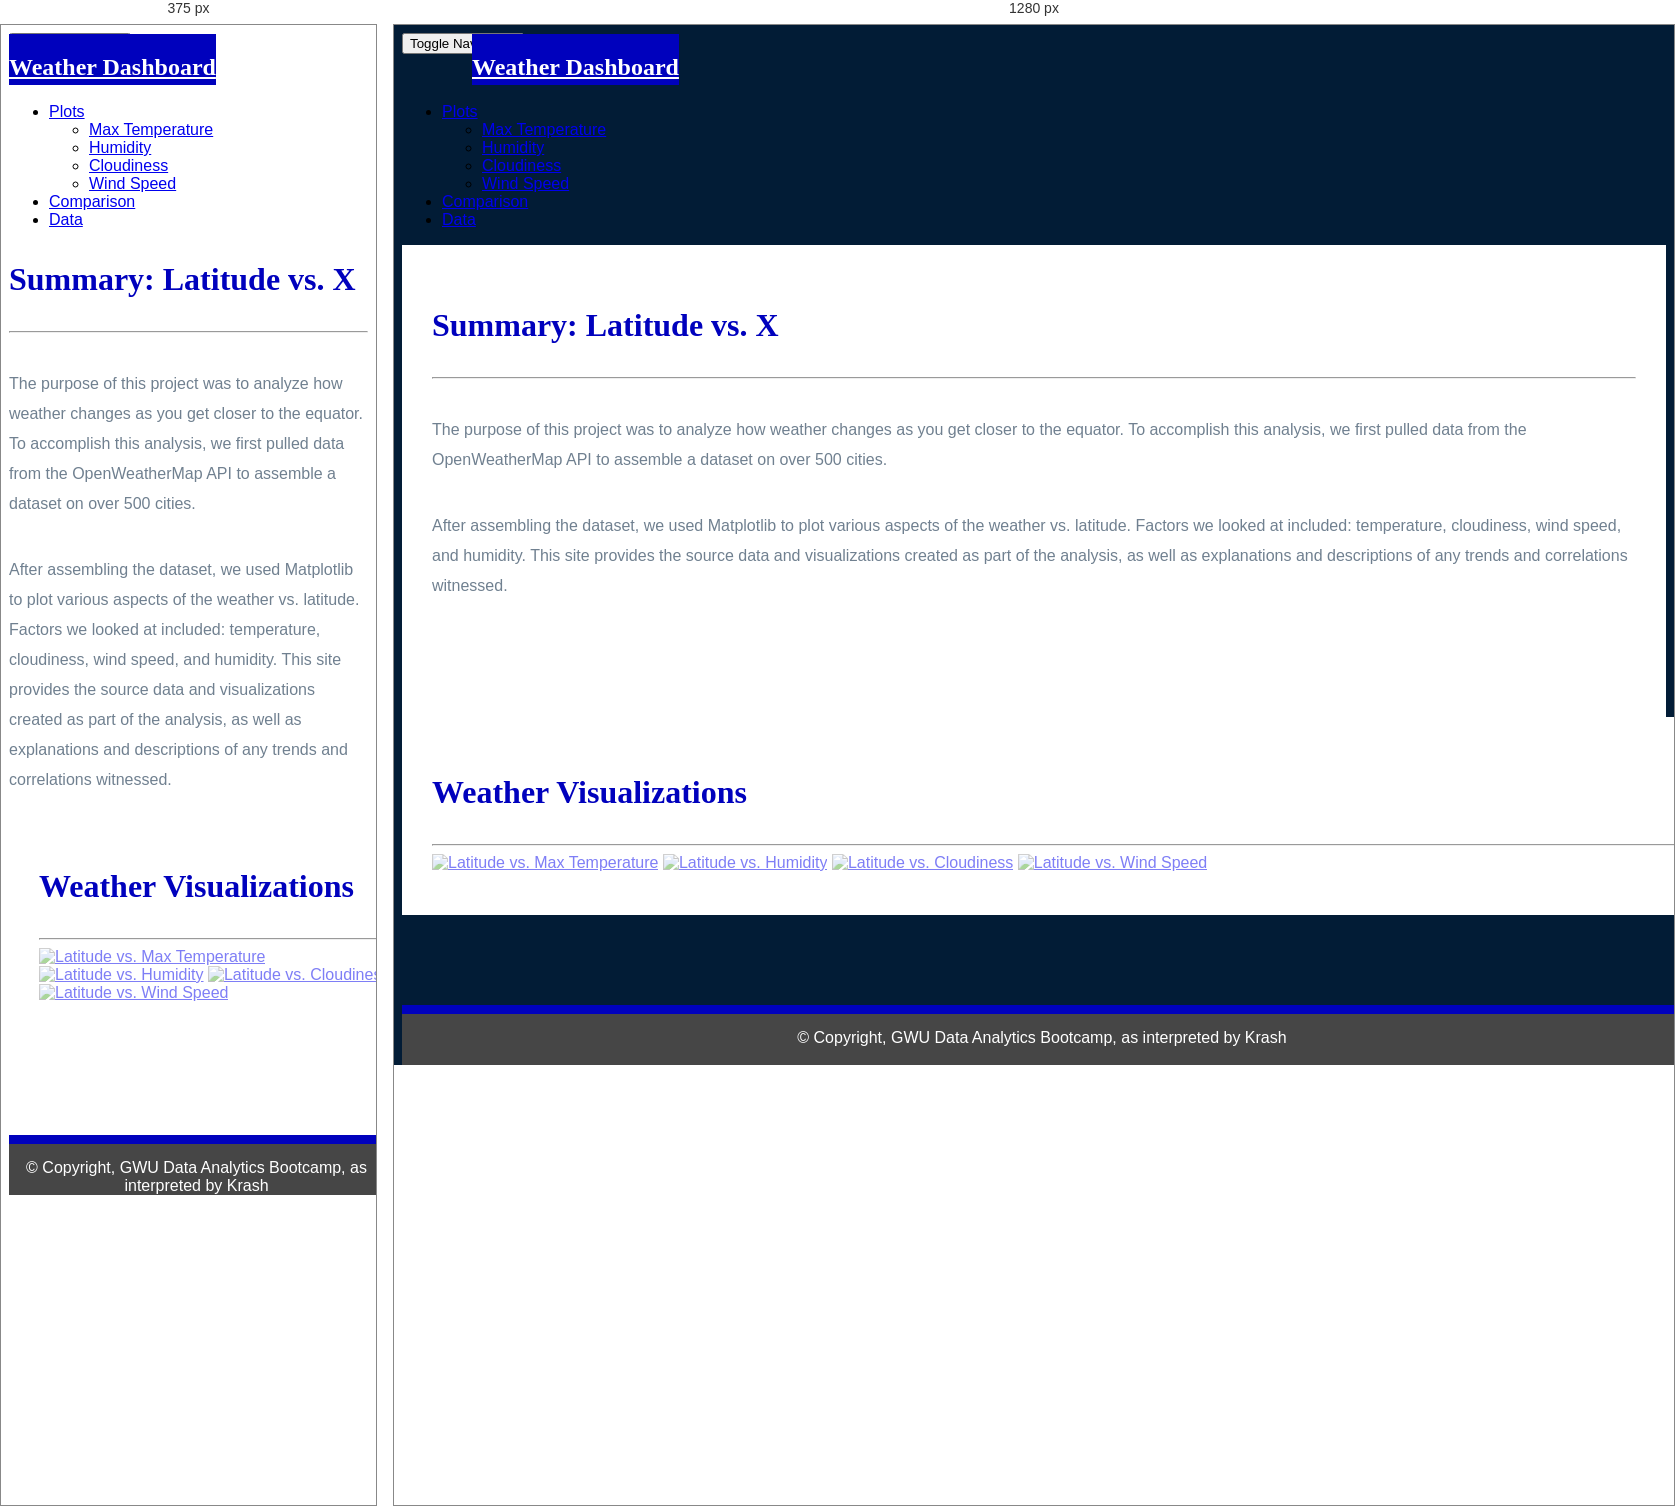
Rendered at 375 px and 1280 px, left to right.

<!-- file: index.html -->
<!DOCTYPE html>
<html lang="en-us">
  <head>

    <meta charset="UTF-8">
    <meta name="viewport" content="width=device-width, initial-scale=1.0">
    <meta http-equiv="X-UA-Compatible" content="ie=edge">

    <title>Bootstrap Visualization Dashboard</title>

    <link rel="stylesheet" href="Resources/bootstrap/css/bootstrap.min.css" media="screen">
    <link rel="stylesheet" href="Resources/css/style.css" media="screen">

  </head>

  <body>

    <nav class="navbar navbar-default">
      <div class="container-fluid navbar-custom">

        <div class="row">
          <div class="navbar-header">
            <button type="button" class="navbar-toggle collapsed" data-toggle="collapse" data-target="#bs-example-navbar-collapse-1" aria-expanded="false">
              <span class="sr-only">Toggle Navigation</span>
              <span class="icon-bar"></span>
              <span class="icon-bar"></span>
              <span class="icon-bar"></span>
            </button>
            <div class="col-xs-9 phone-nav">
              <a class="navbar-brand a w" href="#" id="logo">Weather Dashboard</a>
            </div>
          </div>
          <div class="collapse navbar-collapse" id="bs-example-navbar-collapse-1">
            <ul class="nav navbar-nav navbar-right navbar-right-custom">
              <li class="dropdown">
                <a href="#" class="dropdown-toggle" data-toggle="dropdown" role="button" aria-haspopup="true" aria-expanded="false">Plots <span class="caret"></span></a>
                <ul class="dropdown-menu">
                 <li><a href="WebVisualizations/vis_temps.html">Max Temperature</a></li>
                  <li><a href="WebVisualizations/vis_humidity.html">Humidity</a></li>
                  <li><a href="WebVisualizations/vis_cloudy.html">Cloudiness</a></li>
                  <li><a href="WebVisualizations/vis_wind.html">Wind Speed</a></li>
                </ul>
              </li>
              <li><a href="comparison.html">Comparison</a></li>
              <li><a href="data.html">Data</a></li>
            </ul>
          </div>
        </div>
      </div>
    </nav>

    <div class="container">
      <section class="row">
        <div class="col-md-8">
          <article class="description-content">
            <h1 class="header">Summary: Latitude vs. X</h1>
            <hr class="description-hr"/>
            <img src="./Resources/assets/images/Fig1.png" alt="" id="description-image"/>
            <p>The purpose of this project was to analyze how weather changes as you get closer to the equator. To accomplish this analysis, we first pulled data from the OpenWeatherMap API to assemble a dataset on over 500 cities.</p>
            <p>After assembling the dataset, we used Matplotlib to plot various aspects of the weather vs. latitude. Factors we looked at included: temperature, cloudiness, wind speed, and humidity. This site provides the source data and visualizations created as part of the analysis, as well as explanations and descriptions of any trends and correlations witnessed.</p>
          </article>
        </div>
        <div class="col-md-4">
          <section id="imageNav-area">
            <div class="imageNav-content">
              <h2 class="imageNav header">Weather Visualizations</h2>
              <hr />
              <div id="images">
                <a href="WebVisualizations/vis_temps.html"><img src="./Resources/assets/images/Fig1.png" alt="Latitude vs. Max Temperature" class="imageNav-photo"></a>
                <a href="WebVisualizations/vis_humidity.html"><img src="./Resources/assets/images/Fig2.png" alt="Latitude vs. Humidity" class="imageNav-photo"></a>
                <a href="WebVisualizations/vis_cloudy.html"><img src="./Resources/assets/images/Fig3.png" alt="Latitude vs. Cloudiness" class="imageNav-photo"></a>
                <a href="WebVisualizations/vis_wind.html"><img src="./Resources/assets/images/Fig4.png" alt="Latitude vs. Wind Speed" class="imageNav-photo"></a>
              </div>
            </div>
          </section>

        </div>
      </section>
    </div>

    <footer class="footer">
      <div class="footer-bar a"></div>
      <p class="footer-text w">
          &copy; Copyright, GWU Data Analytics Bootcamp, as interpreted by Krash
      </p>
  </footer>

    <script type="text/javascript" src="https://code.jquery.com/jquery-2.1.4.min.js"></script>
    <script src="https://maxcdn.bootstrapcdn.com/bootstrap/3.3.6/js/bootstrap.min.js"></script>
  </body>

</html>


/* @media block from Resources/css/style.css */
@media only screen and (max-width: 800px) {
    body {
      background-color: white;
    }
  }

/* @media block from Resources/css/style.css */
@media only screen and (max-width: 800px) {

    .description-content {
      padding: 0;
      margin-top: 0;

    }
    
  }

/* @media block from Resources/css/style.css */
@media only screen and (max-width: 800px) {
    .navbar-header {
      background-color: white;
    }
  
    #logo {
      width: 100%;
      height: 60px;
      padding-top: 20px;
      padding-bottom: 5px;
      margin-left: 0;
      font-family: Georgia, Times, "Times New Roman", serif;
      font-size: 24px;
      font-weight: bold;
    }
  }